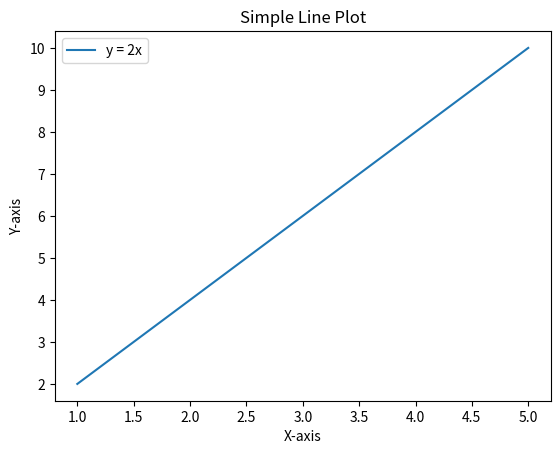

This chart was generated by the following Python code:

import numpy as np
import sys
import matplotlib.pyplot as plt

def main():
    """Main function."""
    print("Hello, World!")
    print(sys.executable)
    print(sys.path)

    # Sample data
    x = [1, 2, 3, 4, 5]
    y = [2, 4, 6, 8, 10]

    # Create the plot
    plt.plot(x, y, label="y = 2x")

    # Add labels and title
    plt.xlabel("X-axis")
    plt.ylabel("Y-axis")
    plt.title("Simple Line Plot")

    # Show legend
    plt.legend()

    # Display the plot
    plt.show()

if __name__ == '__main__':
    main()